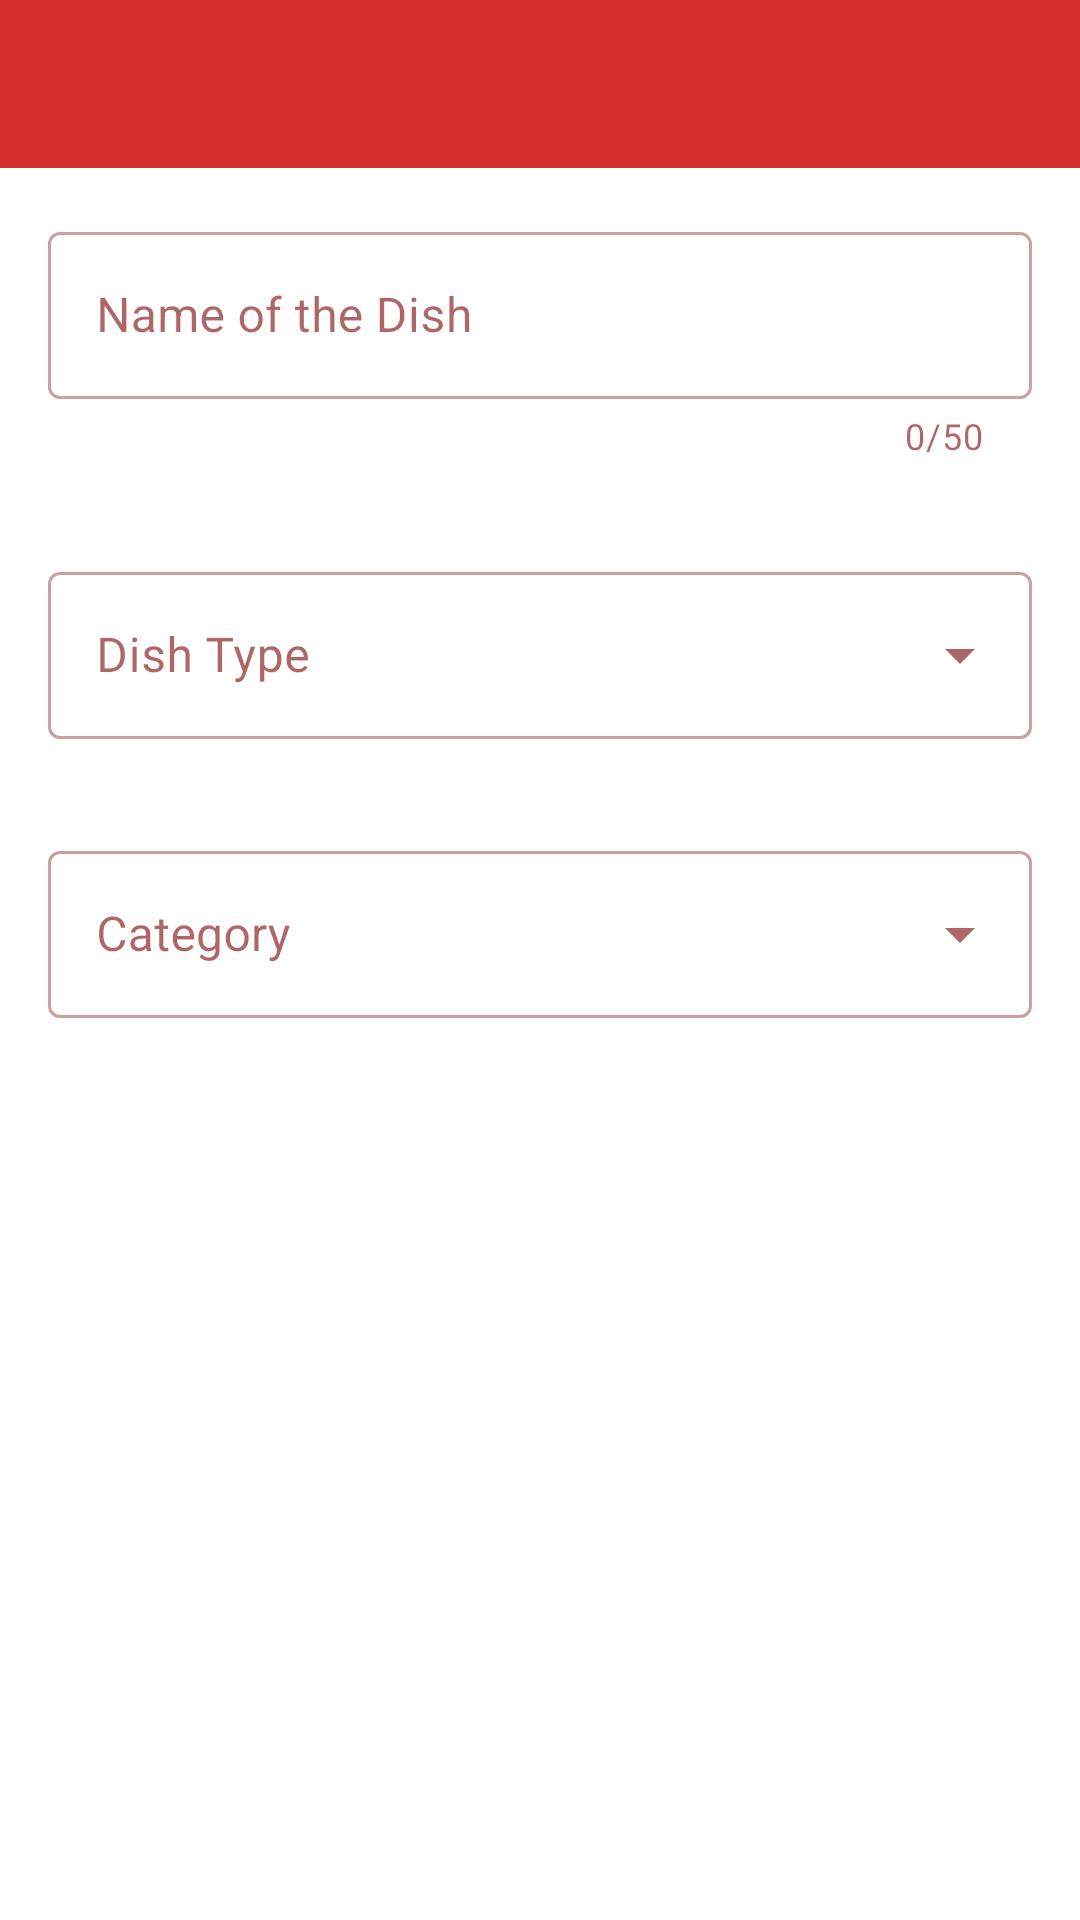

Here is an Android app screen rendered from its layout file. Give the layout XML and the strings, colors and styles it references.
<!-- AndroidManifest.xml: application theme AppTheme -->
<!-- res/layout/activity_add_dish.xml -->
<?xml version="1.0" encoding="utf-8"?>
<LinearLayout xmlns:android="http://schemas.android.com/apk/res/android"
    xmlns:app="http://schemas.android.com/apk/res-auto"
    xmlns:tools="http://schemas.android.com/tools"
    android:layout_width="match_parent"
    android:layout_height="match_parent"
    android:orientation="vertical"
    tools:context=".AddDishActivity">

    <include
        android:id="@+id/toolbar"
        layout="@layout/toolbar_main" />

    <androidx.core.widget.NestedScrollView
        android:layout_width="match_parent"
        android:layout_height="match_parent">

        <LinearLayout
            android:id="@+id/add_dish_layout"
            android:layout_width="match_parent"
            android:layout_height="wrap_content"
            android:orientation="vertical">

            <com.google.android.material.textfield.TextInputLayout
                android:id="@+id/dish_title"
                style="@style/Widget.MaterialComponents.TextInputLayout.OutlinedBox"
                android:layout_width="match_parent"
                android:layout_height="wrap_content"
                android:layout_margin="@dimen/field_spacing"
                android:hint="@string/dish_title"
                app:counterEnabled="true"
                app:counterMaxLength="@string/character_count"
                app:endIconMode="clear_text">

                <com.google.android.material.textfield.TextInputEditText
                    android:id="@+id/dish_title_text"
                    style="@style/InputTheme"
                    android:layout_width="match_parent"
                    android:layout_height="wrap_content" />

            </com.google.android.material.textfield.TextInputLayout>

            <com.google.android.material.textfield.TextInputLayout
                style="@style/Widget.MaterialComponents.TextInputLayout.OutlinedBox.ExposedDropdownMenu"
                android:layout_width="match_parent"
                android:layout_height="wrap_content"
                android:layout_margin="@dimen/field_spacing"
                android:hint="@string/dish_type">

                <AutoCompleteTextView
                    android:id="@+id/dish_type"
                    style="@style/InputTheme"
                    android:layout_width="match_parent"
                    android:layout_height="wrap_content" />

            </com.google.android.material.textfield.TextInputLayout>

            <com.google.android.material.textfield.TextInputLayout
                style="@style/Widget.MaterialComponents.TextInputLayout.OutlinedBox.ExposedDropdownMenu"
                android:layout_width="match_parent"
                android:layout_height="wrap_content"
                android:layout_margin="@dimen/field_spacing"
                android:hint="@string/category">

                <AutoCompleteTextView
                    android:id="@+id/category"
                    style="@style/InputTheme"
                    android:layout_width="match_parent"
                    android:layout_height="wrap_content" />

            </com.google.android.material.textfield.TextInputLayout>

        </LinearLayout>

    </androidx.core.widget.NestedScrollView>

</LinearLayout>
<!-- res/layout/toolbar_main.xml (included above) -->
<?xml version="1.0" encoding="utf-8"?>
<com.google.android.material.appbar.AppBarLayout xmlns:android="http://schemas.android.com/apk/res/android"
    xmlns:app="http://schemas.android.com/apk/res-auto"
    android:layout_width="match_parent"
    android:layout_height="wrap_content">

    <com.google.android.material.appbar.MaterialToolbar
        android:id="@+id/topAppBar"
        style="@style/Widget.MaterialComponents.Toolbar.Primary"
        android:layout_width="match_parent"
        android:layout_height="?attr/actionBarSize"
        app:contentInsetStartWithNavigation="0dp" />

</com.google.android.material.appbar.AppBarLayout>
<!-- resources referenced by this layout -->
<resources>
  <dimen name="field_spacing">16dp</dimen>
  <string name="category">Category</string>
  <string name="character_count">50</string>
  <string name="dish_title">Name of the Dish</string>
  <string name="dish_type">Dish Type</string>
  <style name="InputTheme">
          <item name="android:inputType">textCapWords|textAutoCorrect</item>
          <item name="android:maxLines">1</item>
          <item name="android:imeOptions">actionDone</item>
      </style>
  <style name="AppTheme" parent="Theme.MaterialComponents.DayNight.NoActionBar">
          
          <item name="colorPrimary">@color/colorPrimary</item>
          <item name="colorPrimaryDark">@color/colorPrimaryDark</item>
          <item name="colorSecondary">@color/colorPrimary</item>
          <item name="colorOnSecondary">@color/colorIcon</item>
          <item name="android:textColor">@color/colorText</item>
          <item name="colorError">@color/colorError</item>
          <item name="colorOnSurface">@color/colorText</item>
          <item name="android:colorBackground">@color/colorBackground</item>
          <item name="colorSurface">@color/colorBackground</item>
          <item name="android:textColorPrimary">@color/colorText</item>
          <item name="android:textColorSecondary">@color/colorTextSecondary</item>
          <item name="textColorAlertDialogListItem">@color/colorText</item>
  
          <item name="android:windowAnimationStyle">@style/CustomActivityAnimation</item>
      </style>
  <color name="colorPrimary">#D32F2F</color>
  <color name="colorPrimaryDark">#B71C1C</color>
  <color name="colorIcon">#FFFFFF</color>
  <color name="colorText">#790000</color>
  <color name="colorError">#FFA826</color>
  <color name="colorBackground">#FFFFFF</color>
  <color name="colorTextSecondary">#99CC8683</color>
  <style name="CustomActivityAnimation" parent="@android:style/Animation.Activity">
          <item name="android:activityOpenEnterAnimation">@anim/slide_in_right</item>
          <item name="android:activityOpenExitAnimation">@anim/slide_out_left</item>
          <item name="android:activityCloseEnterAnimation">@anim/slide_in_left</item>
          <item name="android:activityCloseExitAnimation">@anim/slide_out_right</item>
      </style>
</resources>
